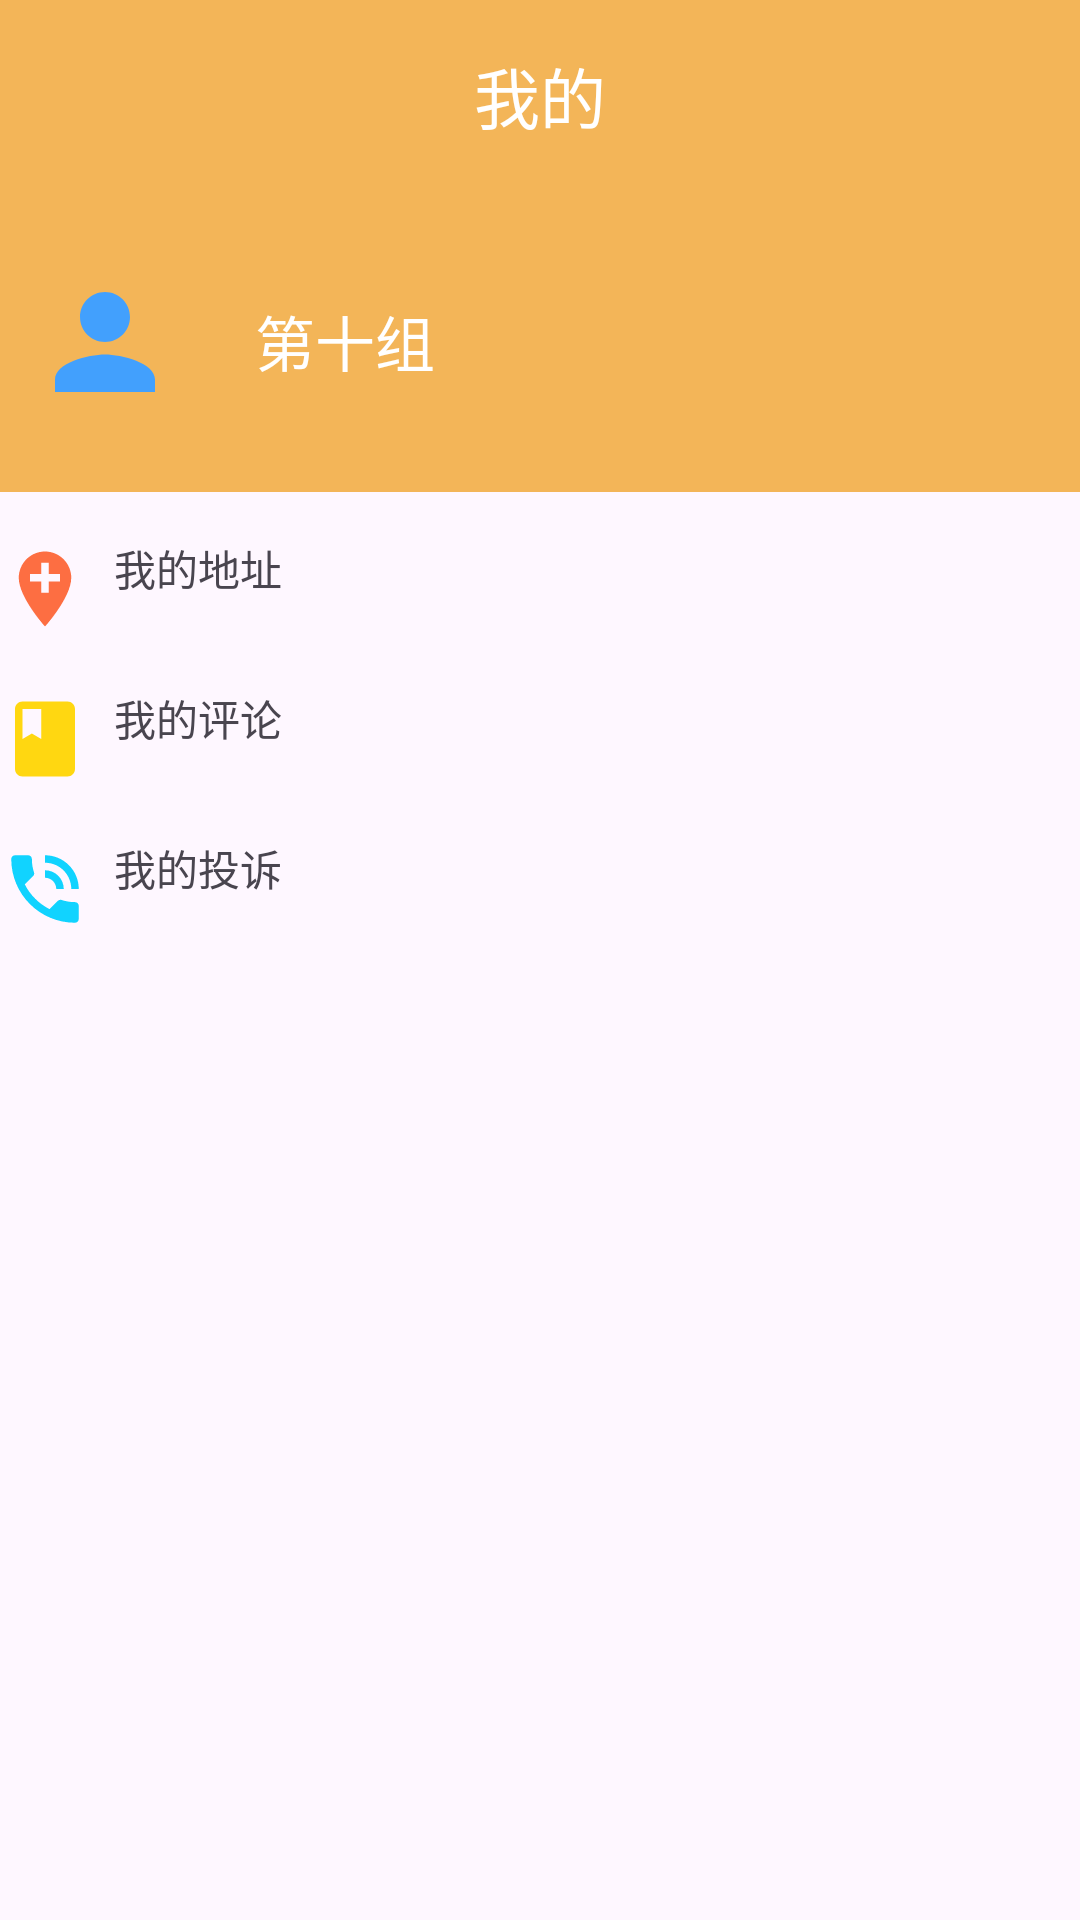

Layout XML and referenced resources for this Android screen:
<!-- AndroidManifest.xml: application theme Theme.Anlaiye_test1 -->
<!-- res/layout/fragment_mine.xml -->
<?xml version="1.0" encoding="utf-8"?>
<androidx.appcompat.widget.LinearLayoutCompat xmlns:android="http://schemas.android.com/apk/res/android"
    xmlns:tools="http://schemas.android.com/tools"
    android:layout_width="match_parent"
    android:layout_height="match_parent"
    android:orientation="vertical"
    xmlns:app="http://schemas.android.com/apk/res-auto"
    tools:context=".fragment.MineFragment">

    <androidx.appcompat.widget.Toolbar
        android:layout_width="match_parent"
        android:background="@color/my_light_primary"
        app:titleTextColor="@color/white"
        app:navigationIcon="@drawable/back"
        android:layout_height="wrap_content">

        <TextView
            android:layout_width="50dp"
            android:layout_height="50dp"
            android:textColor="@color/white"
            android:gravity="center"
            android:layout_gravity="center"
            android:textSize="22sp"
            android:text="我的"/>
    </androidx.appcompat.widget.Toolbar>

    <androidx.appcompat.widget.LinearLayoutCompat
        android:layout_width="match_parent"
        android:layout_height="match_parent"
        android:orientation="vertical">

        <androidx.appcompat.widget.LinearLayoutCompat
            android:layout_width="match_parent"
            android:background="@color/my_light_primary"
            android:layout_height="100dp">
            <ImageView
                android:layout_width="50dp"
                android:layout_marginTop="25dp"
                android:layout_marginLeft="10dp"
                android:src="@drawable/mine"
                android:layout_height="50dp"/>
            <TextView
                android:layout_width="80dp"
                android:layout_height="25dp"
                android:layout_marginTop="35dp"
                android:textColor="@color/white"
                android:layout_marginLeft="25dp"
                android:textSize="20sp"
                android:text="第十组"
                />
        </androidx.appcompat.widget.LinearLayoutCompat>

        <TextView
            android:layout_width="match_parent"
            android:text="我的地址"
            android:gravity="left"
            android:drawableLeft="@drawable/guide"
            android:drawablePadding="8dp"
            android:paddingTop="15dp"
            android:layout_height="50dp"/>
        <TextView
            android:layout_width="match_parent"
            android:text="我的评论"
            android:gravity="left"
            android:drawableLeft="@drawable/baseline_book_24"
            android:drawablePadding="8dp"
            android:paddingTop="15dp"
            android:layout_height="50dp"/>
        <TextView
            android:layout_width="match_parent"
            android:text="我的投诉"
            android:gravity="left"
            android:drawableLeft="@drawable/baseline_phone_in_talk_24"
            android:drawablePadding="8dp"
            android:paddingTop="15dp"
            android:layout_height="50dp"/>
    </androidx.appcompat.widget.LinearLayoutCompat>

</androidx.appcompat.widget.LinearLayoutCompat>
<!-- resources referenced by this layout -->
<resources>
  <color name="my_light_primary">#F3B558</color>
  <color name="white">#FFFFFFFF</color>
  <!-- drawable baseline_book_24 (drawable) -->
  <vector android:height="30dp" android:tint="#FFD711"
      android:viewportHeight="24" android:viewportWidth="24"
      android:width="30dp" xmlns:android="http://schemas.android.com/apk/res/android">
      <path android:fillColor="@android:color/white" android:pathData="M18,2H6c-1.1,0 -2,0.9 -2,2v16c0,1.1 0.9,2 2,2h12c1.1,0 2,-0.9 2,-2V4c0,-1.1 -0.9,-2 -2,-2zM6,4h5v8l-2.5,-1.5L6,12V4z"/>
  </vector>
  <!-- drawable baseline_phone_in_talk_24 (drawable) -->
  <vector android:height="30dp" android:tint="#11D3FF"
      android:viewportHeight="24" android:viewportWidth="24"
      android:width="30dp" xmlns:android="http://schemas.android.com/apk/res/android">
      <path android:fillColor="@android:color/white" android:pathData="M20,15.5c-1.25,0 -2.45,-0.2 -3.57,-0.57 -0.35,-0.11 -0.74,-0.03 -1.02,0.24l-2.2,2.2c-2.83,-1.44 -5.15,-3.75 -6.59,-6.59l2.2,-2.21c0.28,-0.26 0.36,-0.65 0.25,-1C8.7,6.45 8.5,5.25 8.5,4c0,-0.55 -0.45,-1 -1,-1L4,3c-0.55,0 -1,0.45 -1,1 0,9.39 7.61,17 17,17 0.55,0 1,-0.45 1,-1v-3.5c0,-0.55 -0.45,-1 -1,-1zM19,12h2c0,-4.97 -4.03,-9 -9,-9v2c3.87,0 7,3.13 7,7zM15,12h2c0,-2.76 -2.24,-5 -5,-5v2c1.66,0 3,1.34 3,3z"/>
  </vector>
  <!-- drawable guide (drawable) -->
  <vector android:height="30dp" android:tint="#FD6E42"
      android:viewportHeight="24" android:viewportWidth="24"
      android:width="30dp" xmlns:android="http://schemas.android.com/apk/res/android">
      <path android:fillColor="@android:color/white" android:pathData="M12,2C8.14,2 5,5.14 5,9c0,5.25 7,13 7,13s7,-7.75 7,-13c0,-3.86 -3.14,-7 -7,-7zM16,10h-3v3h-2v-3L8,10L8,8h3L11,5h2v3h3v2z"/>
  </vector>
  <!-- drawable mine (drawable) -->
  <vector android:height="24dp" android:tint="#42A0FD"
      android:viewportHeight="24" android:viewportWidth="24"
      android:width="24dp" xmlns:android="http://schemas.android.com/apk/res/android">
      <path android:fillColor="@android:color/white" android:pathData="M12,12c2.21,0 4,-1.79 4,-4s-1.79,-4 -4,-4 -4,1.79 -4,4 1.79,4 4,4zM12,14c-2.67,0 -8,1.34 -8,4v2h16v-2c0,-2.66 -5.33,-4 -8,-4z"/>
  </vector>
  <style name="Theme.Anlaiye_test1" parent="Base.Theme.Anlaiye_test1" />
  <style name="Base.Theme.Anlaiye_test1" parent="Theme.Material3.DayNight.NoActionBar">
          
          //状态栏的颜色
           <item name="colorPrimary">@color/my_light_primary</item>
      </style>
</resources>
